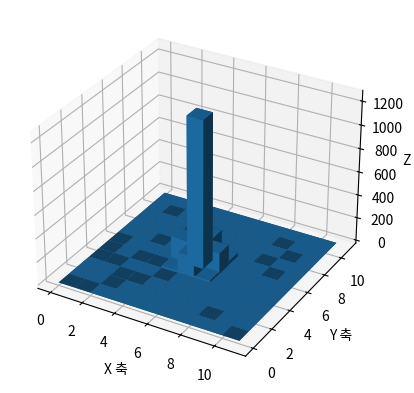

This figure's Python source:
import random
import numpy as np
import matplotlib.pyplot as plt
from mpl_toolkits.mplot3d import Axes3D

# 2001x2001 행렬 생성
matrix = [[0] * 101 for _ in range(101)]

# 3차원 갈톤 모형 실행
for _ in range(100000):
    x, y = 50, 50
    for _ in range(50):
        ran = random.randrange(1, 5)
        if ran == 1:
            x += 1
        elif ran == 2:
            x -= 1
        elif ran == 3:
            y += 1
        else:
            y -= 1
    matrix[x][y] += 1

# 행렬을 NumPy 배열로 변환
matrix = np.array(matrix)

# 데이터를 축소하여 보다 관찰 가능한 크기로 만듭니다.
matrix = matrix[::10, ::10]  # 예: 데이터를 10배 축소

# 축소한 행렬의 크기
num_rows, num_cols = matrix.shape

# X, Y 좌표 생성
x, y = np.meshgrid(np.arange(num_cols), np.arange(num_rows))

# Z 좌표는 matrix 값 그대로 사용
z = matrix

# 3D 그래프 생성
fig = plt.figure()
ax = fig.add_subplot(111, projection='3d')

# 3D 막대 그래프 그리기
ax.bar3d(x.ravel(), y.ravel(), np.zeros_like(z).ravel(), 1, 1, z.ravel(), shade=True)

# 그래프 레이블 설정
ax.set_xlabel('X 축')
ax.set_ylabel('Y 축')
ax.set_zlabel('Z 축')

# 그래프 보이기
plt.show()
